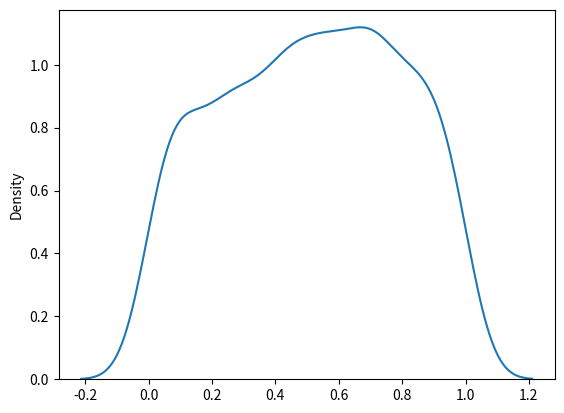

Reproduce this figure in Python.
from numpy import random
import matplotlib.pyplot as plt
import seaborn as sns

sns.distplot(random.uniform(size=1000), hist=False)

plt.show()